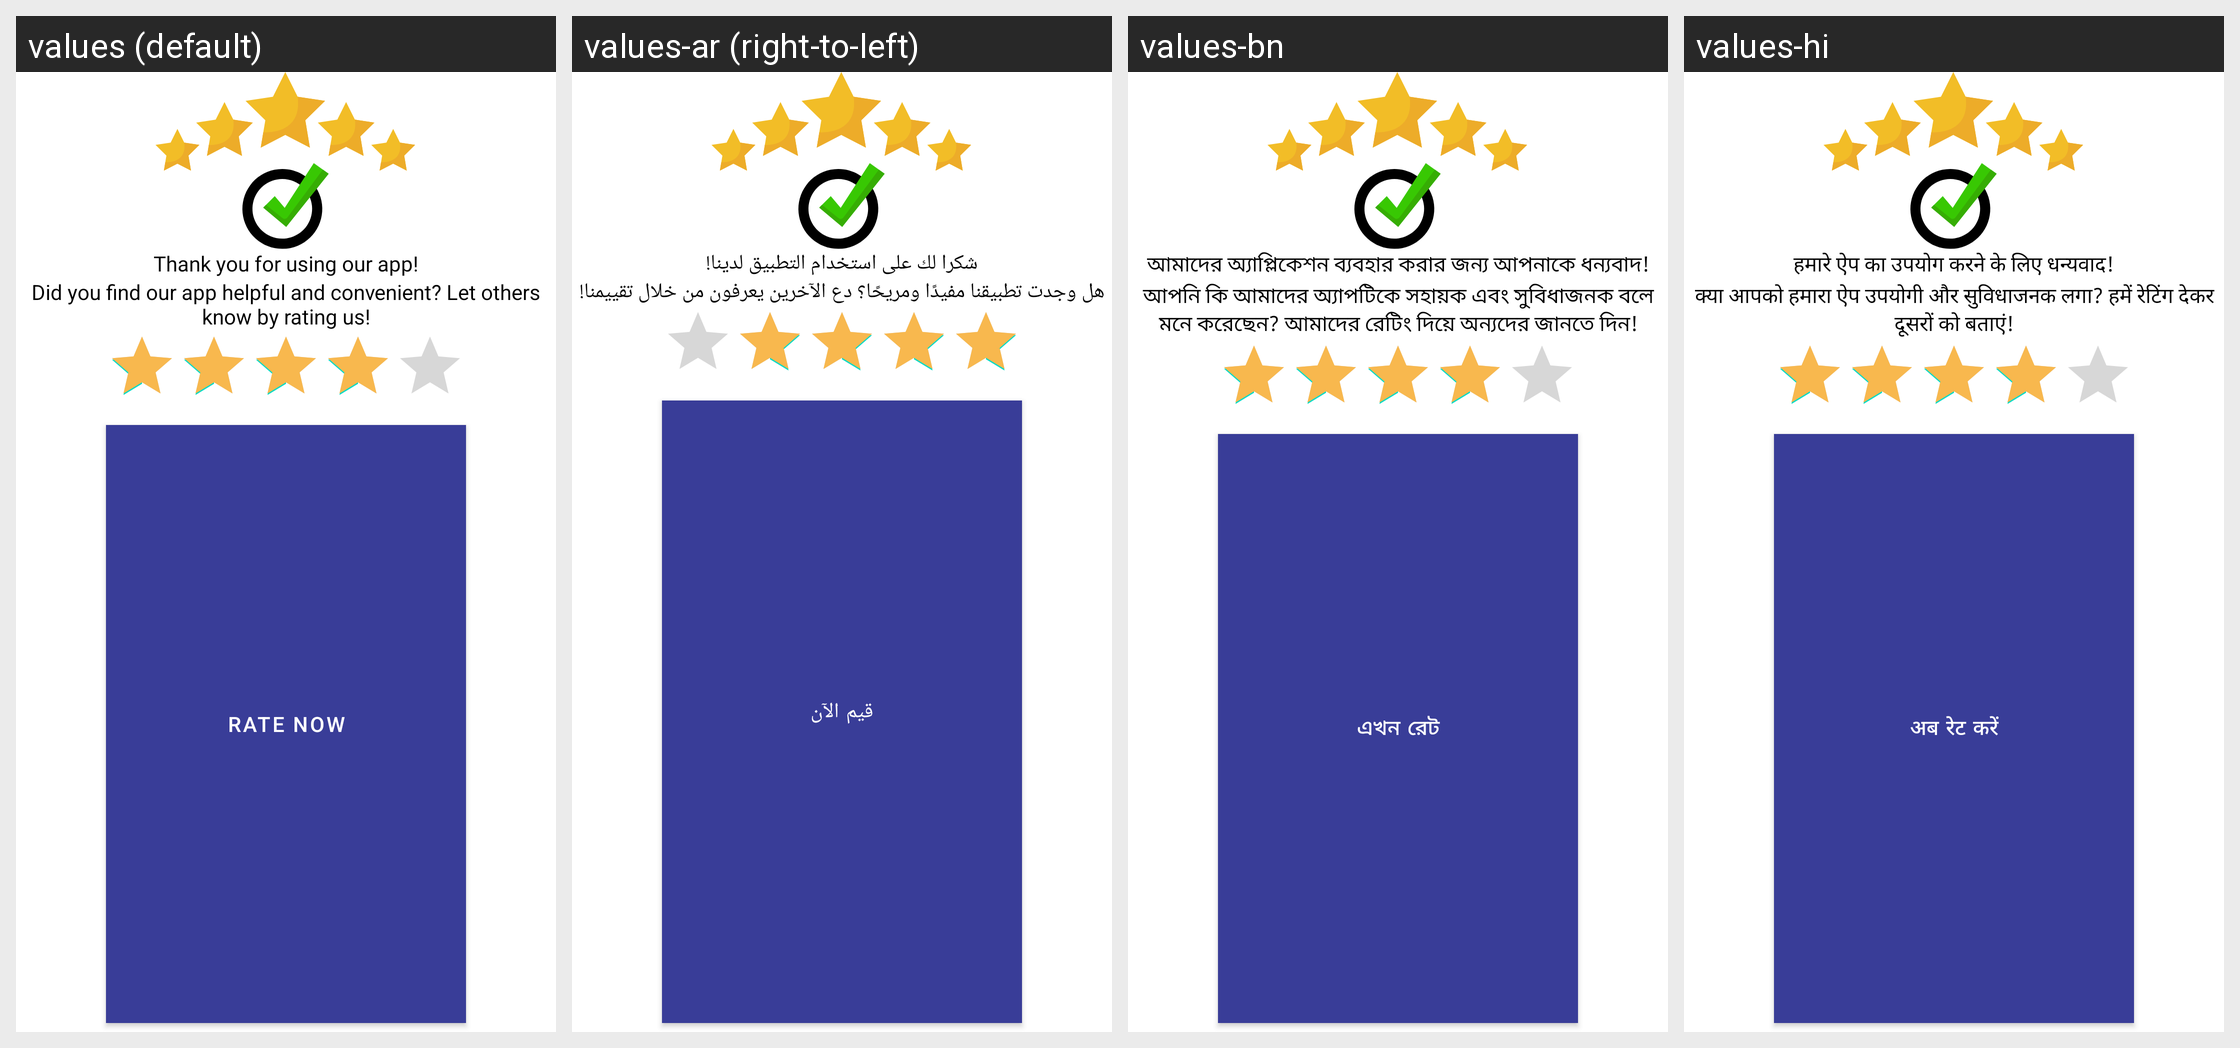

Strings drawn on this Android screen and how each of the app's shown locales translates them:
Android screen res/layout/rateus_layout.xml rendered under 4 locales, left to right: values (default), values-ar (right-to-left), values-bn, values-hi. Device: Nexus 5 (rendered at 1080×1920; each locale shown at half size, 540×960, under a caption strip naming it); theme Theme.PhoneTrackerHamza.
Other locales in the repository, not shown: values-de, values-es, values-ja, values-ru, values-tr, values-zh.
Strings drawn on this screen, with the default value and each locale's value (text and hints the layout hard-codes, and strings that could not be matched under every locale, appear in the picture but are not listed):

thank_you_for_using_our_app
  values: Thank you for using our app!
  values-ar: شكرا لك على استخدام التطبيق لدينا!
  values-bn: আমাদের অ্যাপ্লিকেশন ব্যবহার করার জন্য আপনাকে ধন্যবাদ!
  values-hi: हमारे ऐप का उपयोग करने के लिए धन्यवाद!

rate_us_subtitle
  values: Did you find our app helpful and convenient? Let others know by rating us!
  values-ar: هل وجدت تطبيقنا مفيدًا ومريحًا؟ دع الآخرين يعرفون من خلال تقييمنا!
  values-bn: আপনি কি আমাদের অ্যাপটিকে সহায়ক এবং সুবিধাজনক বলে মনে করেছেন? আমাদের রেটিং দিয়ে অন্যদের জানতে দিন!
  values-hi: क्या आपको हमारा ऐप उपयोगी और सुविधाजनक लगा? हमें रेटिंग देकर दूसरों को बताएं!

rate_now
  values: Rate Now
  values-ar: قيم الآن
  values-bn: এখন রেট
  values-hi: अब रेट करें
